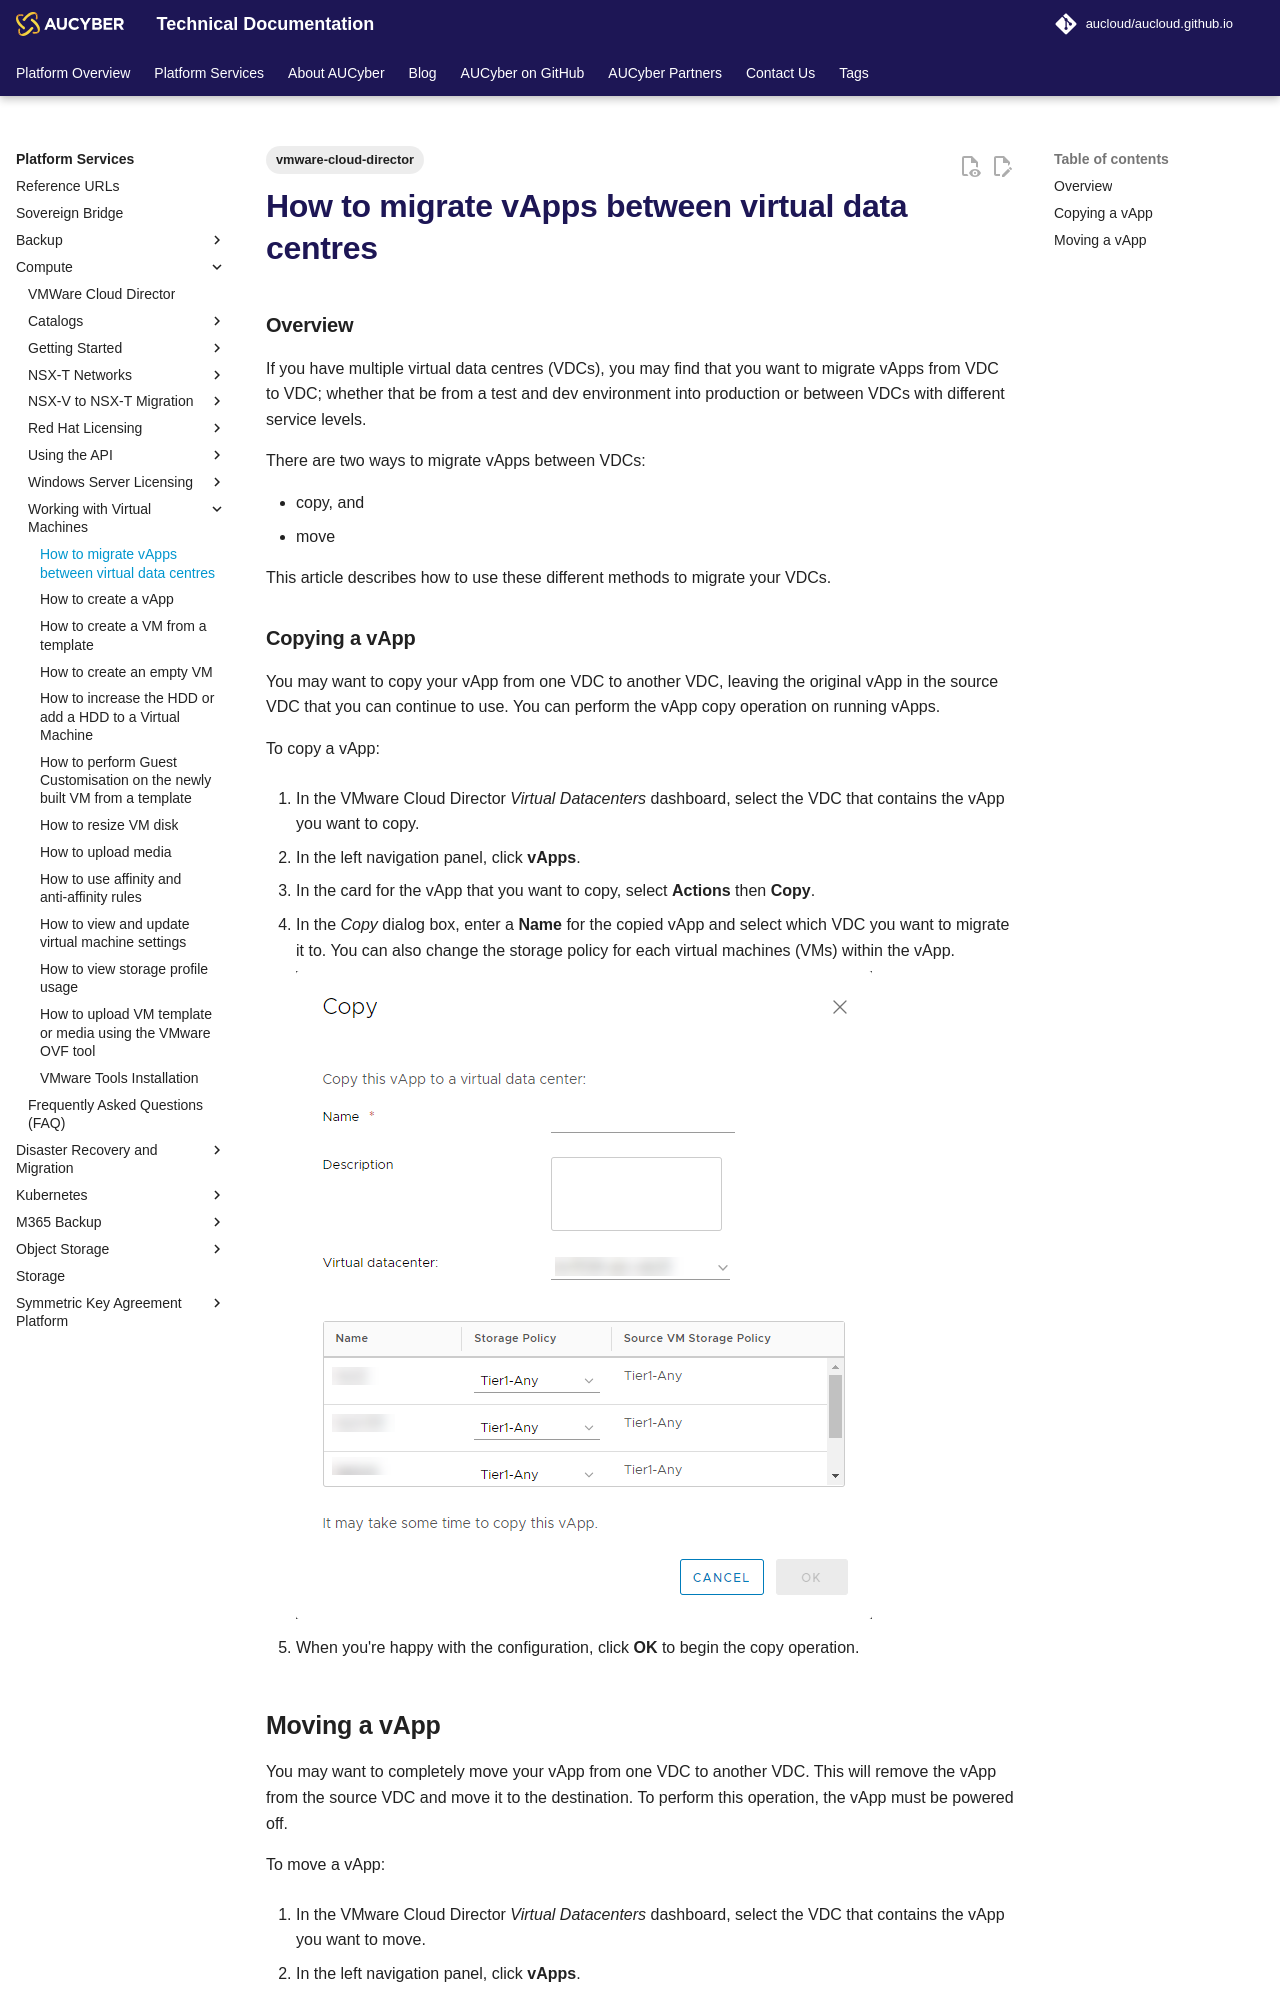

repository: aucloud/aucloud.github.io · page: latest/Platform_Services/Compute/Working_with_Virtual_Machines/hot_to_migrate_vapps_between_virtual_data_centres/index.html · generator: mkdocs

---
title: How to migrate vApps between virtual data centres
decsription: How to migrate vApps between virtual data centres
tags:
    - vmware-cloud-director
---

### Overview

If you have multiple virtual data centres (VDCs), you may find that you want to migrate vApps from VDC to VDC; whether that be from a test and dev environment into production or between VDCs with different service levels.

There are two ways to migrate vApps between VDCs: 

- copy, and 
- move

This article describes how to use these different methods to migrate your VDCs.  

### Copying a vApp

You may want to copy your vApp from one VDC to another VDC, leaving the original vApp in the source VDC that you can continue to use. You can perform the vApp copy operation on running vApps.

To copy a vApp:

1. In the VMware Cloud Director _Virtual Datacenters_ dashboard, select the VDC that contains the vApp you want to copy.

1. In the left navigation panel, click **vApps**.

1. In the card for the vApp that you want to copy, select **Actions** then **Copy**.

1. In the _Copy_ dialog box, enter a **Name** for the copied vApp and select which VDC you want to migrate it to. You can also change the storage policy for each virtual machines (VMs) within the vApp.

    ![Copy VApp](./assets/copy_vapp.png)

1. When you're happy with the configuration, click **OK** to begin the copy operation.
